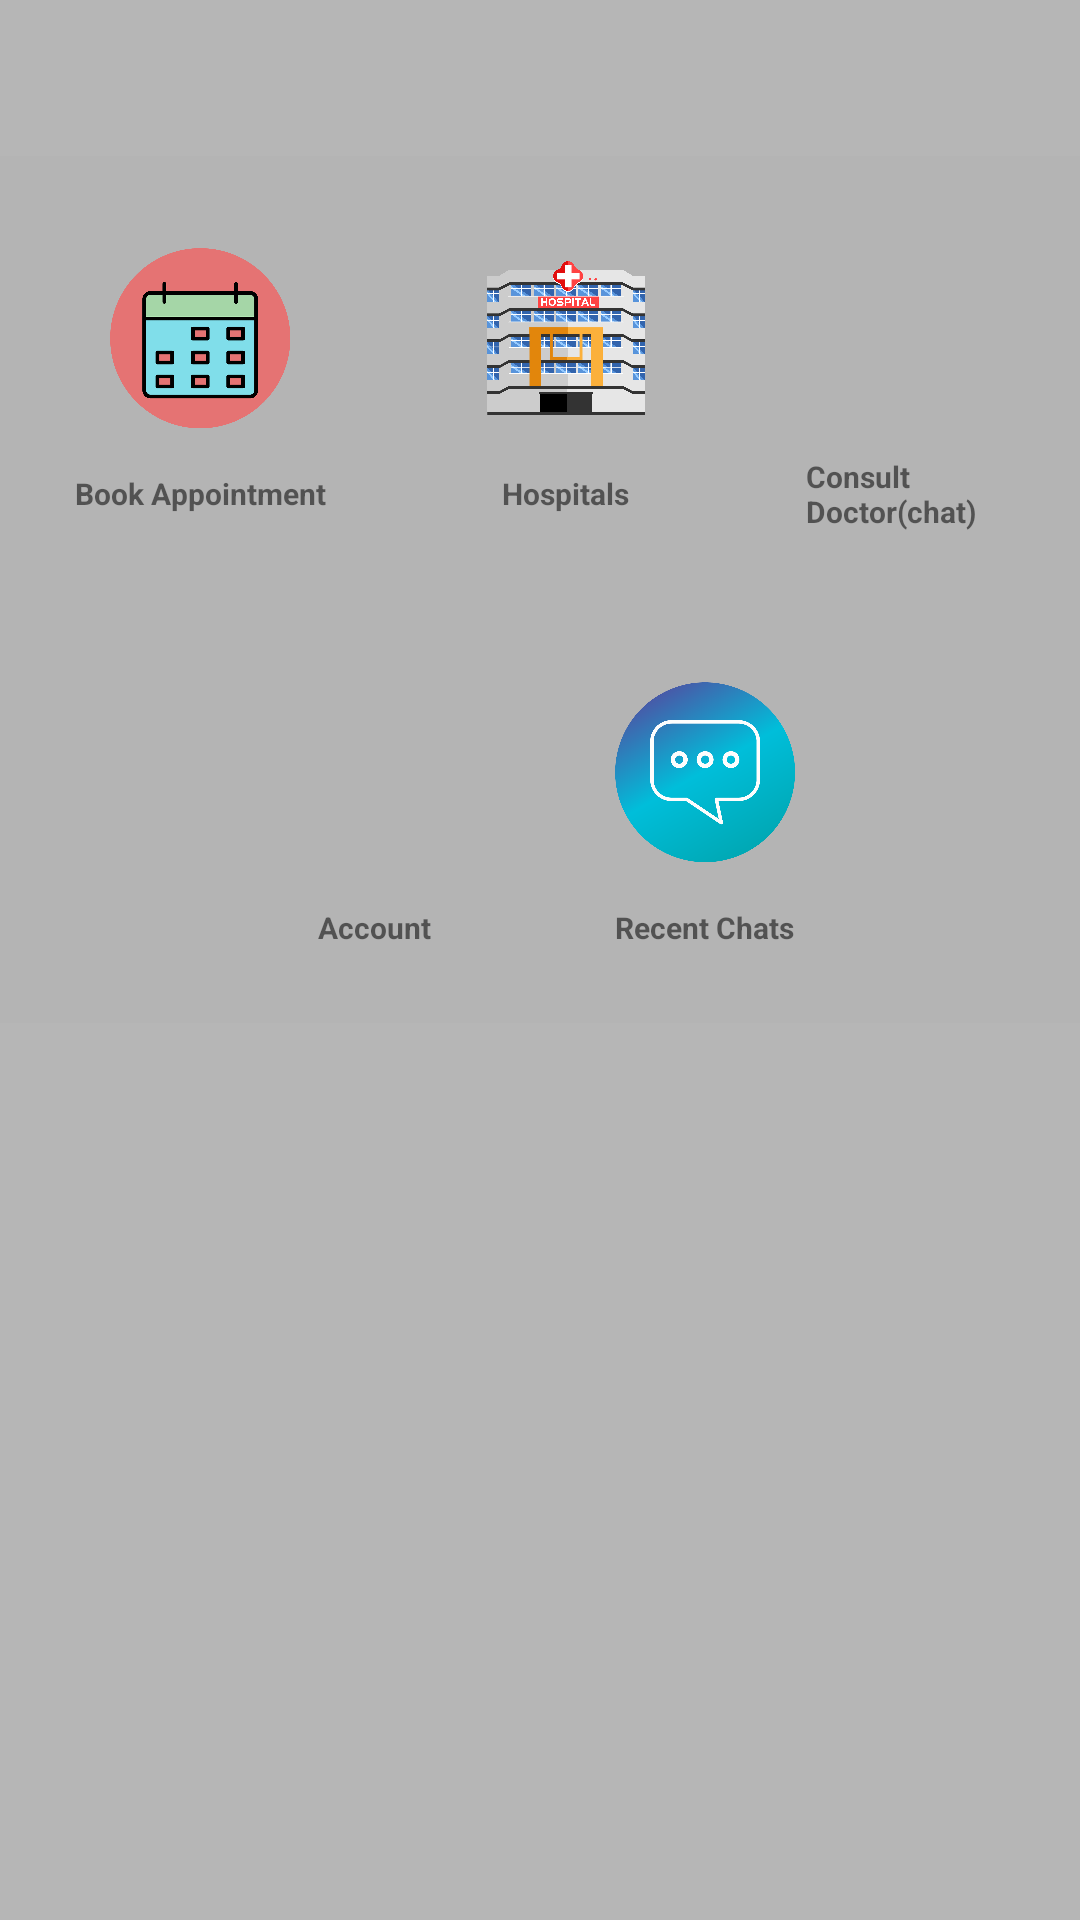

Here is an Android app screen rendered from its layout file. Give the layout XML and the strings, colors and styles it references.
<!-- AndroidManifest.xml: application theme AppTheme -->
<!-- res/layout/fragment_main.xml -->
<FrameLayout xmlns:android="http://schemas.android.com/apk/res/android"
    xmlns:tools="http://schemas.android.com/tools"
    android:layout_width="match_parent"
    android:layout_height="match_parent"
    android:background="@color/colorDivider"
    tools:context=".smarthealthconsultant.Main_Activity.MainFragmentClient">
        <RelativeLayout
            android:layout_width="fill_parent"
            android:layout_height="wrap_content"
            android:orientation="vertical">


            <LinearLayout xmlns:android="http://schemas.android.com/apk/res/android"
                xmlns:tools="http://schemas.android.com/tools"
                android:id="@+id/rowone"
                android:layout_width="match_parent"
                android:layout_height="wrap_content"
                android:layout_marginTop="52dp">

                <LinearLayout
                    android:layout_width="wrap_content"
                    android:layout_height="wrap_content"
                    android:layout_weight="1"
                    android:background="@color/cardview_shadow_end_color"
                    android:gravity="center"
                    android:orientation="horizontal">

                    <LinearLayout
                        android:id="@+id/searchDoc"
                        android:layout_width="wrap_content"
                        android:layout_height="wrap_content"
                        android:clickable="true"
                        android:gravity="center"
                        android:orientation="vertical"
                        android:padding="25dp">

                        <ImageView
                            android:layout_width="60dp"
                            android:layout_height="60dp"
                            android:background="@drawable/appointment"
                            />
                        <TextView
                            android:layout_width="wrap_content"
                            android:layout_height="wrap_content"
                            android:layout_marginTop="15dp"
                            android:text="Book Appointment"
                            android:textColor="@color/bb_darkBackgroundColor"
                            android:textSize="10dp"
                            android:textStyle="bold" />

                    </LinearLayout>

                    <LinearLayout
                        android:layout_width="wrap_content"
                        android:layout_height="wrap_content"
                        android:clickable="true"
                        android:id="@+id/hospital"
                        android:gravity="center"
                        android:orientation="vertical"
                        android:padding="25dp">

                        <ImageView
                            android:layout_width="60dp"
                            android:layout_height="60dp"
                            android:background="@drawable/hosp"
                            />

                        <TextView
                            android:layout_width="wrap_content"
                            android:layout_height="wrap_content"
                            android:layout_marginTop="15dp"
                            android:text="Hospitals"
                            android:textColor="@color/bb_darkBackgroundColor"
                            android:textSize="10dp"
                            android:textStyle="bold" />

                    </LinearLayout>

                    <LinearLayout
                        android:layout_width="wrap_content"
                        android:layout_height="wrap_content"
                        android:clickable="true"
                        android:gravity="center"
                        android:id="@+id/chat"
                        android:orientation="vertical"
                        android:padding="25dp">

                        <ImageView
                            android:layout_width="60dp"
                            android:layout_height="60dp"
                            android:background="@drawable/chat_with" />

                        <TextView
                            android:layout_width="wrap_content"
                            android:layout_height="wrap_content"
                            android:layout_marginTop="15dp"
                            android:text="Consult Doctor(chat)"
                            android:textColor="@color/bb_darkBackgroundColor"
                            android:textSize="10dp"

                            android:textStyle="bold" />

                    </LinearLayout>


                </LinearLayout>


            </LinearLayout>

            <LinearLayout
                android:id="@+id/rowtwo"
                android:layout_width="match_parent"

                android:layout_height="wrap_content"
                android:layout_below="@+id/rowone">

                <LinearLayout
                    android:layout_width="wrap_content"
                    android:layout_height="wrap_content"
                    android:layout_weight="1"
                    android:background="@color/cardview_shadow_end_color"
                    android:gravity="center"
                    android:orientation="horizontal">





                    <LinearLayout
                        android:id="@+id/profile"
                        android:layout_width="wrap_content"
                        android:layout_height="wrap_content"
                        android:clickable="true"
                        android:gravity="center"
                        android:orientation="vertical"
                        android:padding="25dp">

                        <ImageView
                            android:layout_width="60dp"
                            android:layout_height="60dp"
                            android:background="@drawable/account" />

                        <TextView
                            android:layout_width="wrap_content"
                            android:layout_height="wrap_content"
                            android:layout_marginTop="15dp"
                            android:text="Account"
                            android:textColor="@color/bb_darkBackgroundColor"
                            android:textSize="10dp"

                            android:textStyle="bold" />

                    </LinearLayout>
                    <LinearLayout
                        android:id="@+id/inbox"
                        android:layout_width="wrap_content"
                        android:layout_height="wrap_content"
                        android:clickable="true"
                        android:gravity="center"
                        android:orientation="vertical"
                        android:padding="25dp">

                        <ImageView
                            android:layout_width="60dp"
                            android:layout_height="60dp"
                            android:background="@drawable/mess" />

                        <TextView
                            android:layout_width="wrap_content"
                            android:layout_height="wrap_content"
                            android:layout_marginTop="15dp"
                            android:text="Recent Chats"
                            android:textColor="@color/bb_darkBackgroundColor"
                            android:textSize="10dp"

                            android:textStyle="bold" />

                    </LinearLayout>

                </LinearLayout>


            </LinearLayout>

        </RelativeLayout>



</FrameLayout>
<!-- resources referenced by this layout -->
<resources>
  <color name="colorDivider">#B6B6B6</color>
  <!-- drawable appointment: png bitmap (drawable-tvdpi, 55814 bytes) -->
  <!-- drawable hosp: png bitmap (drawable-tvdpi, 238269 bytes) -->
  <!-- drawable mess: png bitmap (drawable-tvdpi, 91181 bytes) -->
  <style name="AppTheme" parent="Base.Theme.AppCompat.Light.DarkActionBar">
          
          <item name="colorPrimary">@color/colorPrimary</item>
          <item name="colorPrimaryDark">@color/colorPrimary</item>
          <item name="colorAccent">@color/colorAccent</item>
          <item name="windowActionBar">false</item>
          <item name="windowNoTitle">true</item>
      </style>
  <color name="colorPrimary">#3F51B5</color>
  <color name="colorAccent">#FF4081</color>
</resources>
